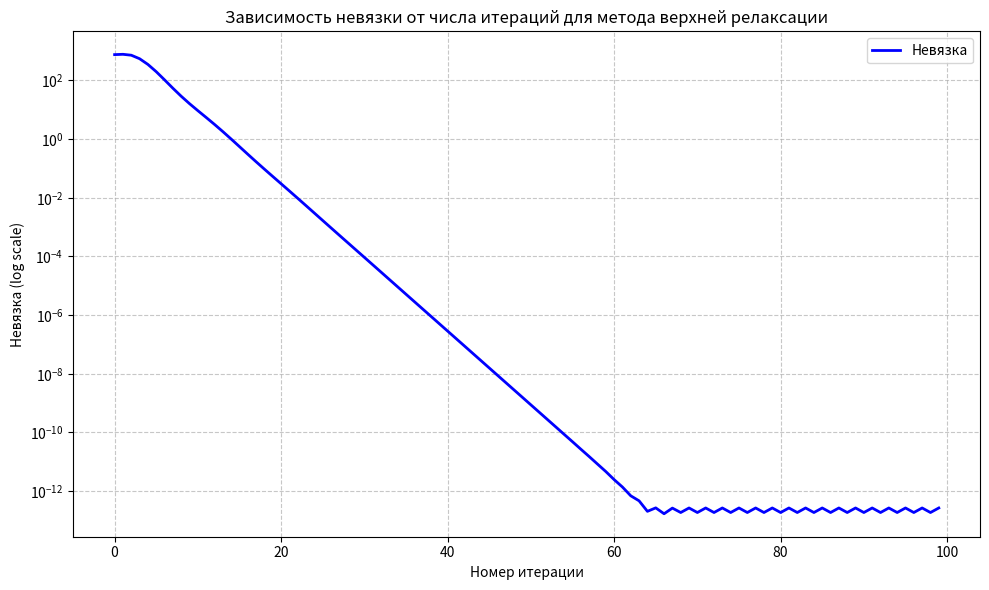

This chart was generated by the following Python code:
import numpy as np
import matplotlib.pyplot as plt

def create_system():    
    n = 100
    A = np.zeros((n, n))
    b = np.zeros(n)
    
    A[0, :] = 1
    b[0] = 100
    
    for i in range(1, n-1):
        A[i, i - 1] = 1
        A[i, i] = 10
        A[i, i + 1] = 1
        b[i] = 101 - i
    
    A[n - 1, n - 2] = 1
    A[n - 1, n - 1] = 1
    b[n - 1] = 1
    
    return A, b

# 5. Метод верхней релаксации
def solve(A, b):
    n = len(b)
    x = np.zeros(n)

    #A = L + D + U
    #x_k+1 = (D+wL)^-1 * (wb - (wU+(w-1)D)*x_k)
    
    L = np.tril(A, k=-1)
    D = np.diag(np.diag(A))
    U = np.triu(A, k=1)
    w = 1.5

    invLD = np.linalg.inv(D + w*L)

    nevaz = [] # невязка
    iterations = []
    
    for i in range(100):
        x = invLD @ (w*b - (w*U + (w-1)*D) @ x)
        nevaz.append(np.linalg.norm(b - A @ x))
        iterations.append(i)

    return x, iterations, nevaz



A, b = create_system()
x, iterations, nevaz = solve(A, b)

plt.figure(figsize=(10, 6))
plt.semilogy(iterations, nevaz, 'b-', linewidth=2, label='Невязка')
plt.xlabel('Номер итерации')
plt.ylabel('Невязка (log scale)')
plt.title('Зависимость невязки от числа итераций для метода верхней релаксации')
plt.grid(True, which='both', linestyle='--', alpha=0.7)
plt.legend()

plt.legend()
plt.tight_layout()
plt.show()

print(x)